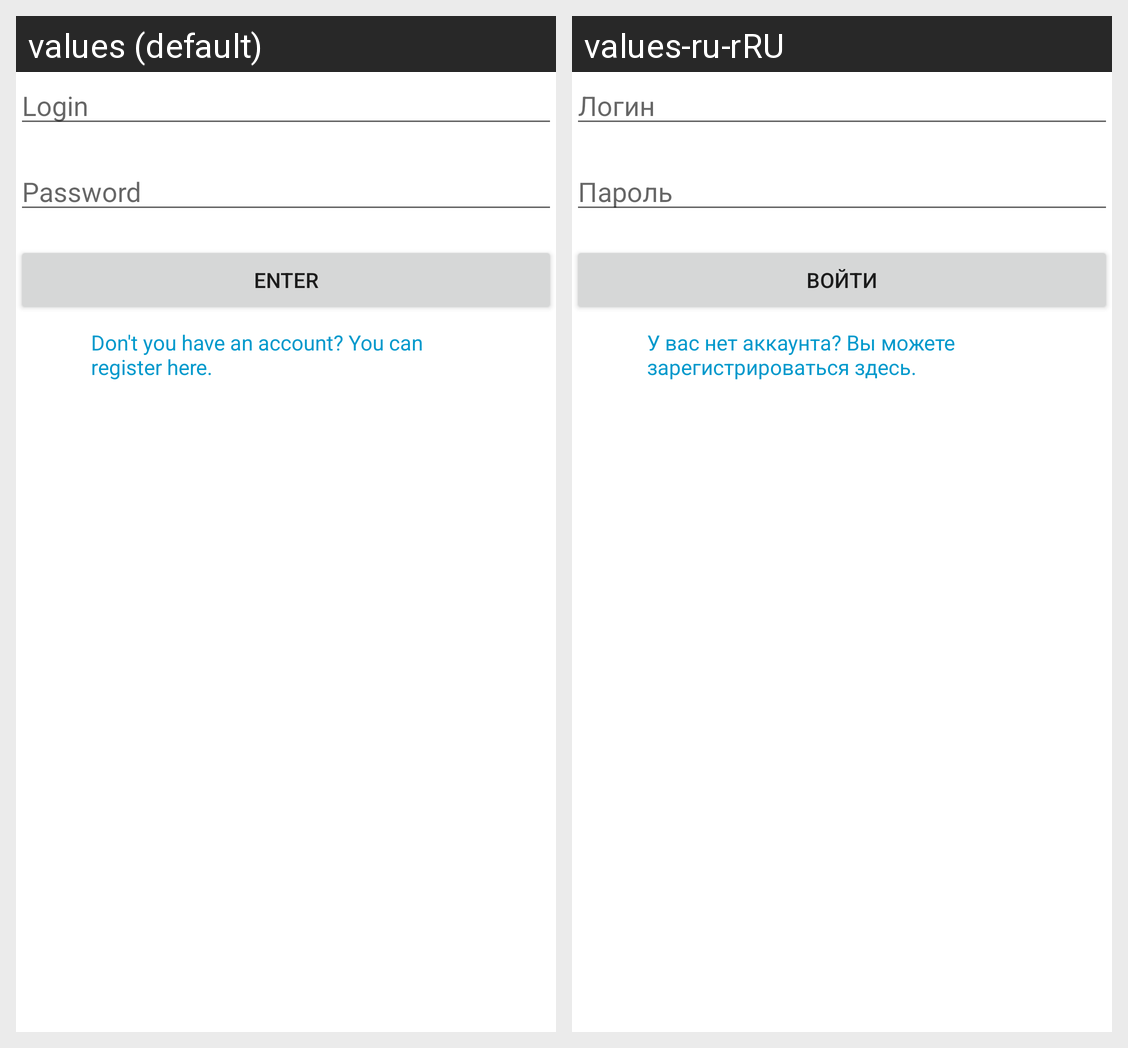

The same Android screen rendered under two of its app's locales, left to right. List the strings drawn on it with the default value and each locale's translation.
Android screen res/layout/fragment_login.xml rendered under 2 locales, left to right: values (default), values-ru-rRU. Device: Nexus 5 (rendered at 1080×1920; each locale shown at half size, 540×960, under a caption strip naming it); theme Theme.MaterialComponents.DayNight.NoActionBar.
Strings drawn on this screen, with the default value and each locale's value (text and hints the layout hard-codes, and strings that could not be matched under every locale, appear in the picture but are not listed):

loginHint
  values: Login
  values-ru-rRU: Логин

password_hint
  values: Password
  values-ru-rRU: Пароль

enter_button
  values: Enter
  values-ru-rRU: Войти

registration_suggestion
  values: Don't you have an account? You can register here.
  values-ru-rRU: У вас нет аккаунта? Вы можете зарегистрироваться здесь.
